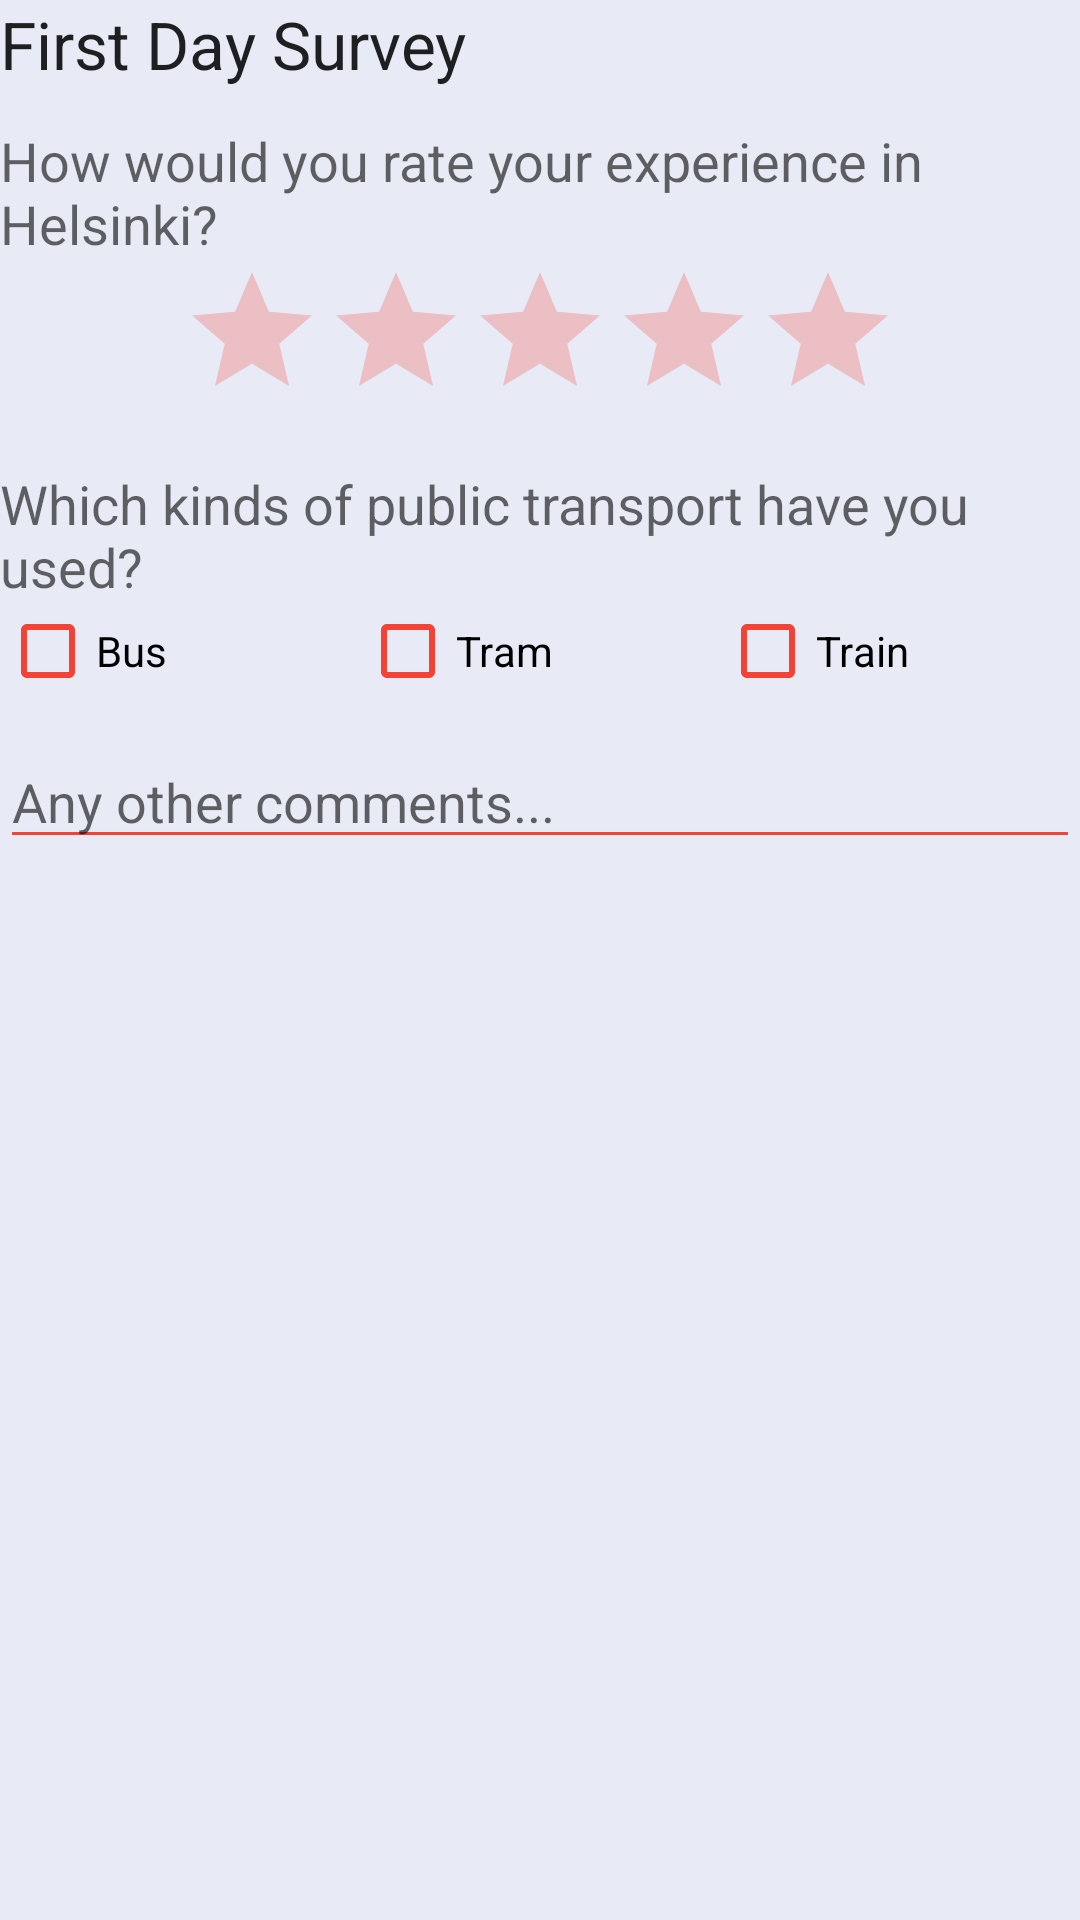

The Android layout XML behind this screen, and the referenced resources:
<!-- AndroidManifest.xml: application theme AppTheme -->
<!-- res/layout/activity_first_day_survey.xml -->
<LinearLayout xmlns:android="http://schemas.android.com/apk/res/android"
    xmlns:tools="http://schemas.android.com/tools"
    android:layout_width="match_parent"
    android:layout_height="match_parent"
    android:orientation="vertical"
    android:layout_margin="@dimen/spacer_margin"
    tools:context="com.example.touristtracker.survey.FirstDaySurveyActivity">

    <TextView
        android:layout_width="wrap_content"
        android:layout_height="wrap_content"
        android:textAppearance="?android:attr/textAppearanceLarge"
        android:text="First Day Survey" />

    <TextView
        android:layout_width="match_parent"
        android:layout_height="wrap_content"
        android:layout_marginTop="@dimen/spacer_margin"
        android:textAppearance="?android:attr/textAppearanceMedium"
        android:text="How would you rate your experience in Helsinki?"/>

    <RatingBar
        android:layout_width="wrap_content"
        android:layout_height="wrap_content"
        android:layout_gravity="center_horizontal"/>

    <TextView
        android:layout_width="match_parent"
        android:layout_height="wrap_content"
        android:layout_marginTop="@dimen/spacer_margin"
        android:textAppearance="?android:attr/textAppearanceMedium"
        android:text="Which kinds of public transport have you used?"/>

    <LinearLayout
        android:layout_width="match_parent"
        android:layout_height="wrap_content"
        android:orientation="horizontal">

        <CheckBox
            android:layout_weight="1"
            android:layout_width="0dp"
            android:layout_height="wrap_content"
            android:text="Bus"
            android:layout_gravity="center_horizontal" />

        <CheckBox
            android:layout_weight="1"
            android:layout_width="0dp"
            android:layout_height="wrap_content"
            android:text="Tram"
            android:layout_gravity="center_horizontal" />

        <CheckBox
            android:layout_weight="1"
            android:layout_width="0dp"
            android:layout_height="wrap_content"
            android:text="Train"
            android:layout_gravity="center_horizontal" />

    </LinearLayout>

    <EditText
        android:layout_width="match_parent"
        android:layout_height="wrap_content"
        android:layout_marginTop="@dimen/spacer_margin"
        android:inputType="textMultiLine"
        android:ems="10"
        android:hint="Any other comments..." />

</LinearLayout>
<!-- resources referenced by this layout -->
<resources>
  <dimen name="spacer_margin">12dp</dimen>
  <style name="AppTheme" parent="Theme.AppCompat.Light.DarkActionBar">
          <item name="colorPrimary">@color/tt_primary</item>
          <item name="colorPrimaryDark">@color/tt_primary_dark</item>
          <item name="colorAccent">@color/tt_secondary</item>
          <item name="colorControlNormal">@color/tt_secondary</item>
          <item name="android:windowBackground">@color/tt_primary_window_background</item>
      </style>
  <color name="tt_primary">#3F51B5</color>
  <color name="tt_primary_dark">#303F9F</color>
  <color name="tt_secondary">#F44336</color>
  <color name="tt_primary_window_background">#E8EAF6</color>
</resources>
